Run: headless pygame with SDL's dummy video driver; simulated clock (each Clock.tick advances the game by its frame time, no real sleeping); random seed 0; keys injected as events and as key.get_pressed() state; no mouse input.
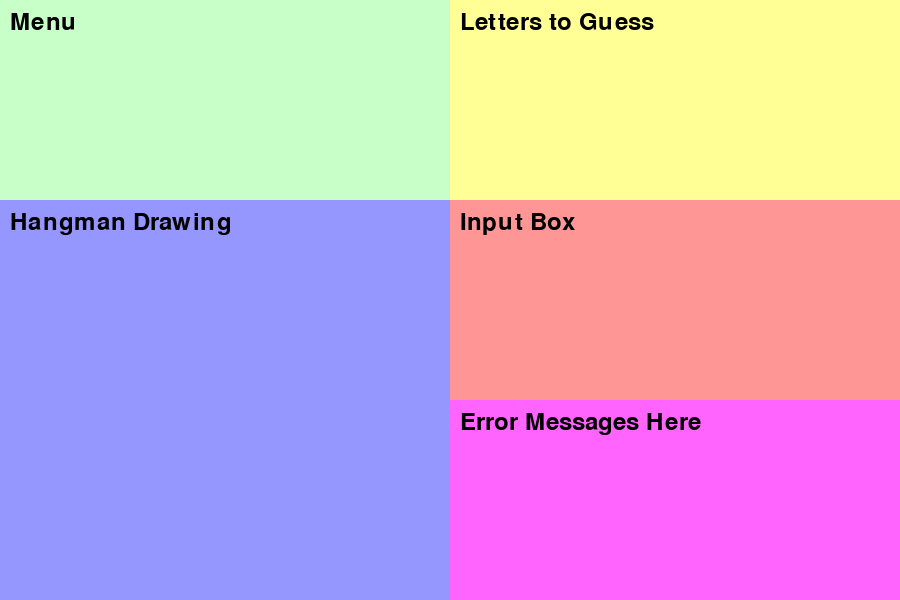
Frame 1 of 4 · flips 1–60 · no input
Frame 2 of 4 · flips 61–180 · tapped SPACE, RETURN · held RIGHT (→), D · screen unchanged from frame 1, image omitted
Frame 3 of 4 · flips 181–300 · held DOWN (↓), S · screen unchanged from frame 2, image omitted
Frame 4 of 4 · flips 301–420 · held LEFT (←), A, UP (↑), W · screen unchanged from frame 3, image omitted

The pygame program that drew these frames:

import pygame

# Initialize Pygame
pygame.init()

# Constants for window dimensions
WINDOW_WIDTH = 900
WINDOW_HEIGHT = 600

# Create the screen
screen = pygame.display.set_mode((WINDOW_WIDTH, WINDOW_HEIGHT))
pygame.display.set_caption('Multi-Zone Pygame Window')

# Define the zones using pygame.Rect
zone1 = pygame.Rect(0, 0, 450, 200)         # Menu Area
zone2 = pygame.Rect(0, 200, 450, 400)       # Hangman Drawing Area
zone3 = pygame.Rect(450, 0, 450, 200)       # Letters to Guess Area
zone4 = pygame.Rect(450, 200, 450, 200)     # Input Box Area
zone5 = pygame.Rect(450, 400, 450, 200)     # Error Message Area

# Function to render the menu
def render_menu():
    pygame.draw.rect(screen, (200, 255, 200), zone1)  # Light green background for the menu
    font = pygame.font.Font(None, 36)
    text_surface = font.render('Menu', True, (0, 0, 0))  # Black text
    screen.blit(text_surface, (zone1.x + 10, zone1.y + 10))

# Function to render hangman drawing
def render_hangman():
    pygame.draw.rect(screen, (150, 150, 255), zone2)  # Light blue background for hangman area
    font = pygame.font.Font(None, 36)
    text_surface = font.render('Hangman Drawing', True, (0, 0, 0))
    screen.blit(text_surface, (zone2.x + 10, zone2.y + 10))

# Function to render letters to guess
def render_letters():
    pygame.draw.rect(screen, (255, 255, 150), zone3)  # Light yellow background for letters area
    font = pygame.font.Font(None, 36)
    text_surface = font.render('Letters to Guess', True, (0, 0, 0))
    screen.blit(text_surface, (zone3.x + 10, zone3.y + 10))

# Function to render input box
def render_input_box():
    pygame.draw.rect(screen, (255, 150, 150), zone4)  # Light red background for input area
    font = pygame.font.Font(None, 36)
    text_surface = font.render('Input Box', True, (0, 0, 0))
    screen.blit(text_surface, (zone4.x + 10, zone4.y + 10))

# Function to render error messages
def render_error_messages():
    pygame.draw.rect(screen, (255, 100, 255), zone5)  # Light purple background for error messages
    font = pygame.font.Font(None, 36)
    text_surface = font.render('Error Messages Here', True, (0, 0, 0))
    screen.blit(text_surface, (zone5.x + 10, zone5.y + 10))

# Main loop
running = True
while running:
    for event in pygame.event.get():
        if event.type == pygame.QUIT:
            running = False

    # Clear the screen and render content
    screen.fill((255, 255, 255))  # Fill the screen with white

    render_menu()
    render_hangman()
    render_letters()
    render_input_box()
    render_error_messages()

    # Update the display
    pygame.display.flip()

# Quit Pygame
pygame.quit()
